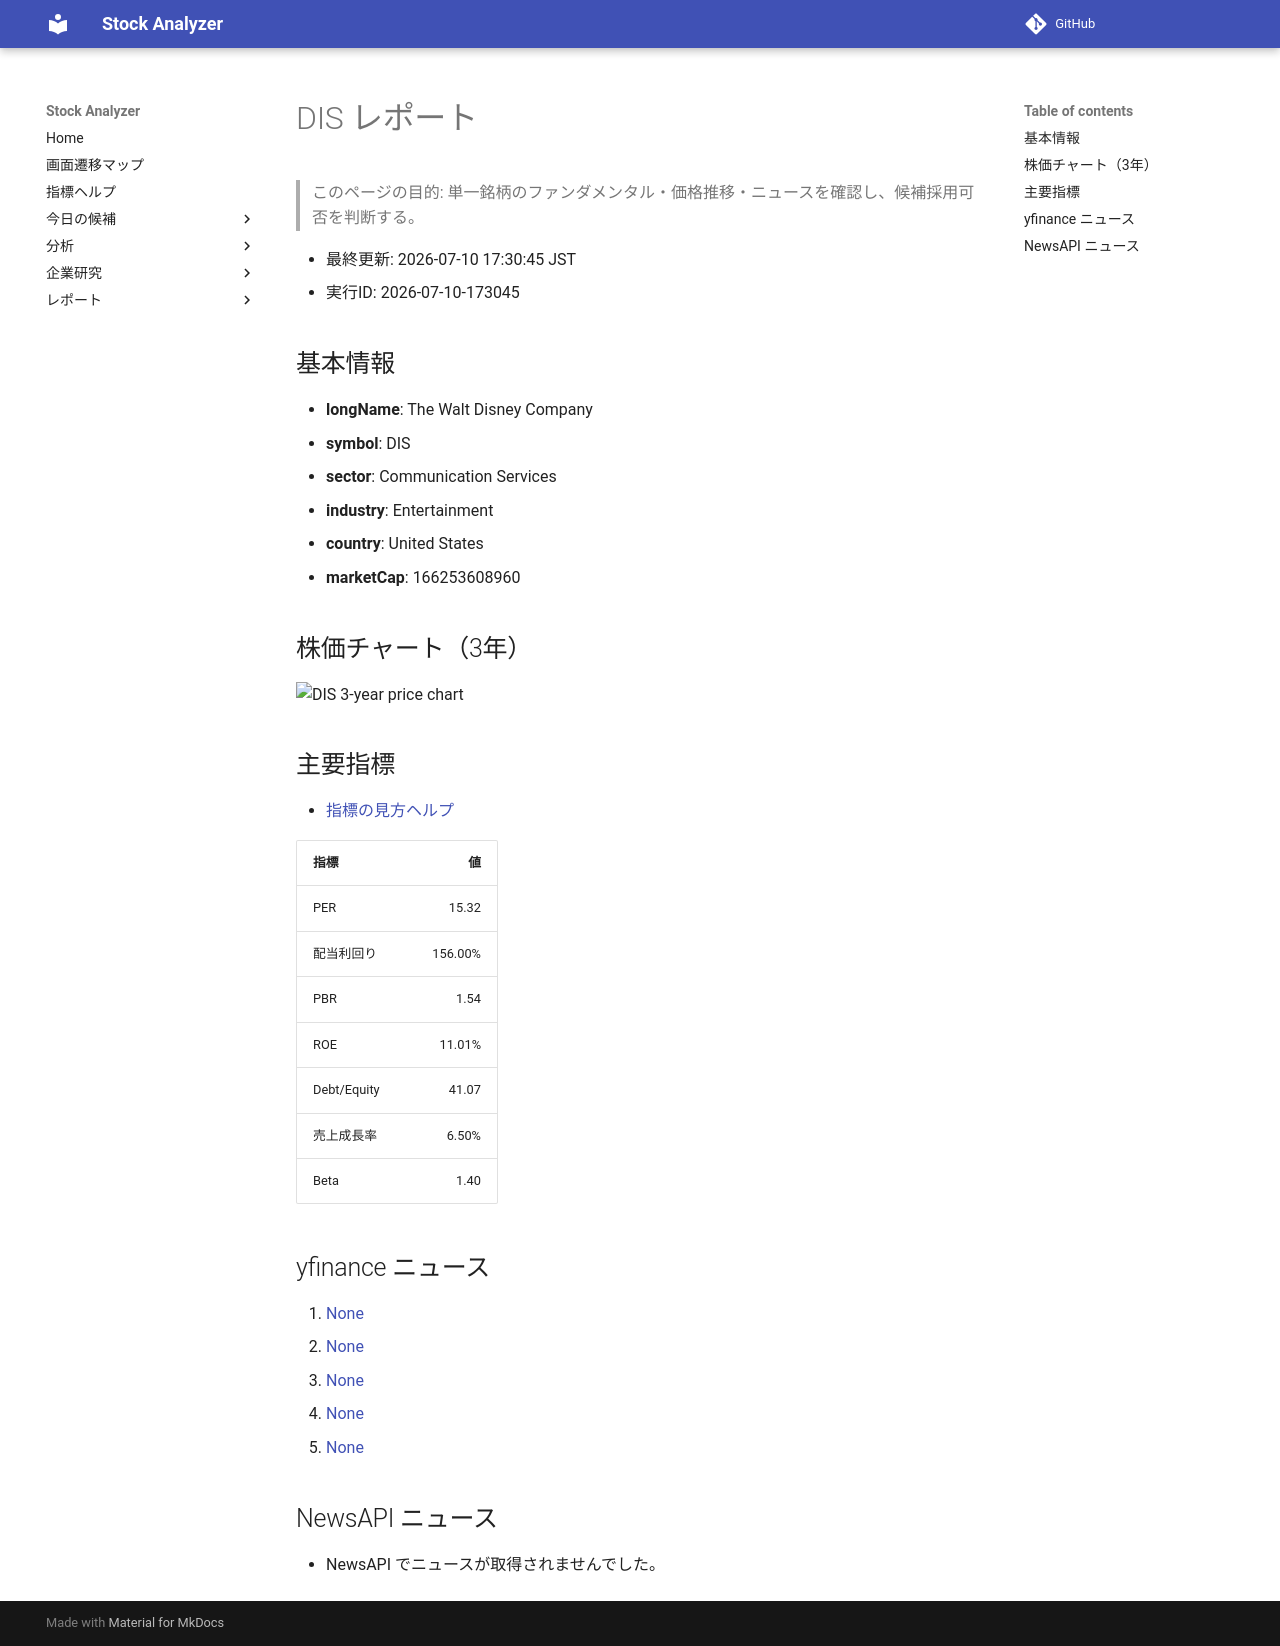

repository: Yumi-note/Making-APP · page: stocks/2026-07-10/173045/DIS/index.html · generator: mkdocs

# DIS レポート

> このページの目的: 単一銘柄のファンダメンタル・価格推移・ニュースを確認し、候補採用可否を判断する。

- 最終更新: 2026-07-10 17:30:45 JST
- 実行ID: 2026-07-10-173045

## 基本情報

- **longName**: The Walt Disney Company
- **symbol**: DIS
- **sector**: Communication Services
- **industry**: Entertainment
- **country**: United States
- **marketCap**: 166253608960

## 株価チャート（3年）

![DIS 3-year price chart](DIS_3y.png)

## 主要指標

- [指標の見方ヘルプ](../../../../indicators.md)

| 指標 | 値 |
|---|---:|
| PER | 15.32 |
| 配当利回り | 156.00% |
| PBR | 1.54 |
| ROE | 11.01% |
| Debt/Equity | 41.07 |
| 売上成長率 | 6.50% |
| Beta | 1.40 |

## yfinance ニュース

1. [None](None)
2. [None](None)
3. [None](None)
4. [None](None)
5. [None](None)

## NewsAPI ニュース

- NewsAPI でニュースが取得されませんでした。
